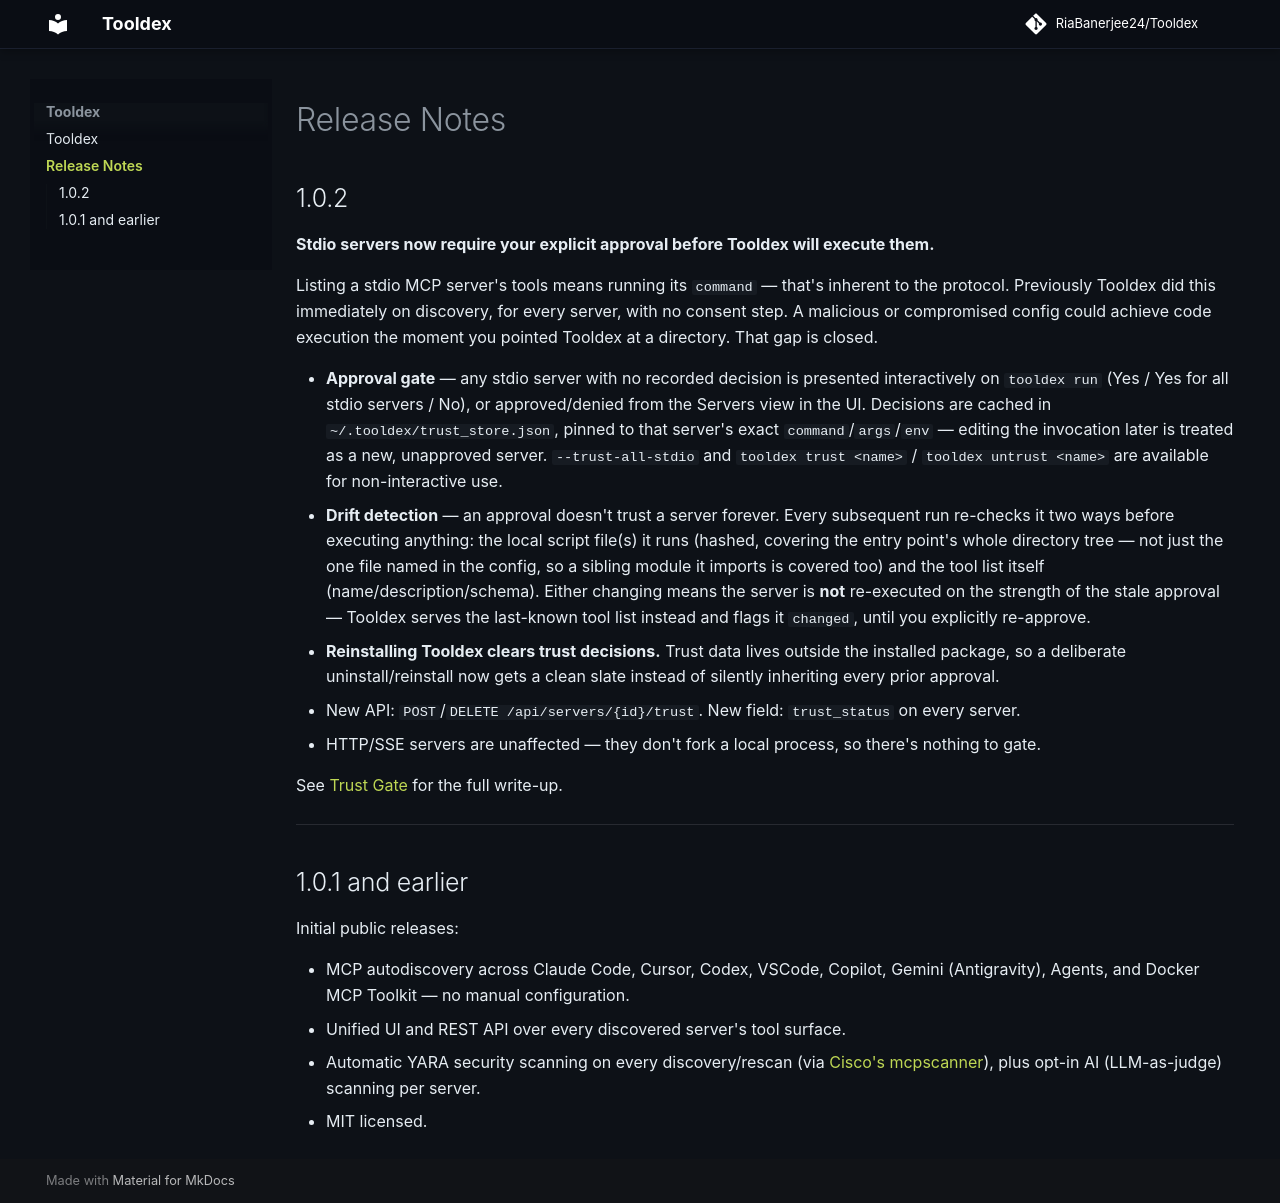

repository: RiaBanerjee24/Tooldex · page: release-notes/index.html · generator: mkdocs

# Release Notes

## 1.0.2

**Stdio servers now require your explicit approval before Tooldex will execute them.**

Listing a stdio MCP server's tools means running its `command` — that's inherent to the protocol. Previously Tooldex did this immediately on discovery, for every server, with no consent step. A malicious or compromised config could achieve code execution the moment you pointed Tooldex at a directory. That gap is closed.

- **Approval gate** — any stdio server with no recorded decision is presented interactively on `tooldex run` (Yes / Yes for all stdio servers / No), or approved/denied from the Servers view in the UI. Decisions are cached in `~/.tooldex/trust_store.json`, pinned to that server's exact `command`/`args`/`env` — editing the invocation later is treated as a new, unapproved server. `--trust-all-stdio` and `tooldex trust <name>` / `tooldex untrust <name>` are available for non-interactive use.
- **Drift detection** — an approval doesn't trust a server forever. Every subsequent run re-checks it two ways before executing anything: the local script file(s) it runs (hashed, covering the entry point's whole directory tree — not just the one file named in the config, so a sibling module it imports is covered too) and the tool list itself (name/description/schema). Either changing means the server is **not** re-executed on the strength of the stale approval — Tooldex serves the last-known tool list instead and flags it `changed`, until you explicitly re-approve.
- **Reinstalling Tooldex clears trust decisions.** Trust data lives outside the installed package, so a deliberate uninstall/reinstall now gets a clean slate instead of silently inheriting every prior approval.
- New API: `POST`/`DELETE /api/servers/{id}/trust`. New field: `trust_status` on every server.
- HTTP/SSE servers are unaffected — they don't fork a local process, so there's nothing to gate.

See [Trust Gate](index.md#trust-gate-stdio-execution-approval) for the full write-up.

---

## 1.0.1 and earlier

Initial public releases:

- MCP autodiscovery across Claude Code, Cursor, Codex, VSCode, Copilot, Gemini (Antigravity), Agents, and Docker MCP Toolkit — no manual configuration.
- Unified UI and REST API over every discovered server's tool surface.
- Automatic YARA security scanning on every discovery/rescan (via [Cisco's mcpscanner](https://github.com/cisco-ai-defense/mcp-scanner)), plus opt-in AI (LLM-as-judge) scanning per server.
- MIT licensed.
